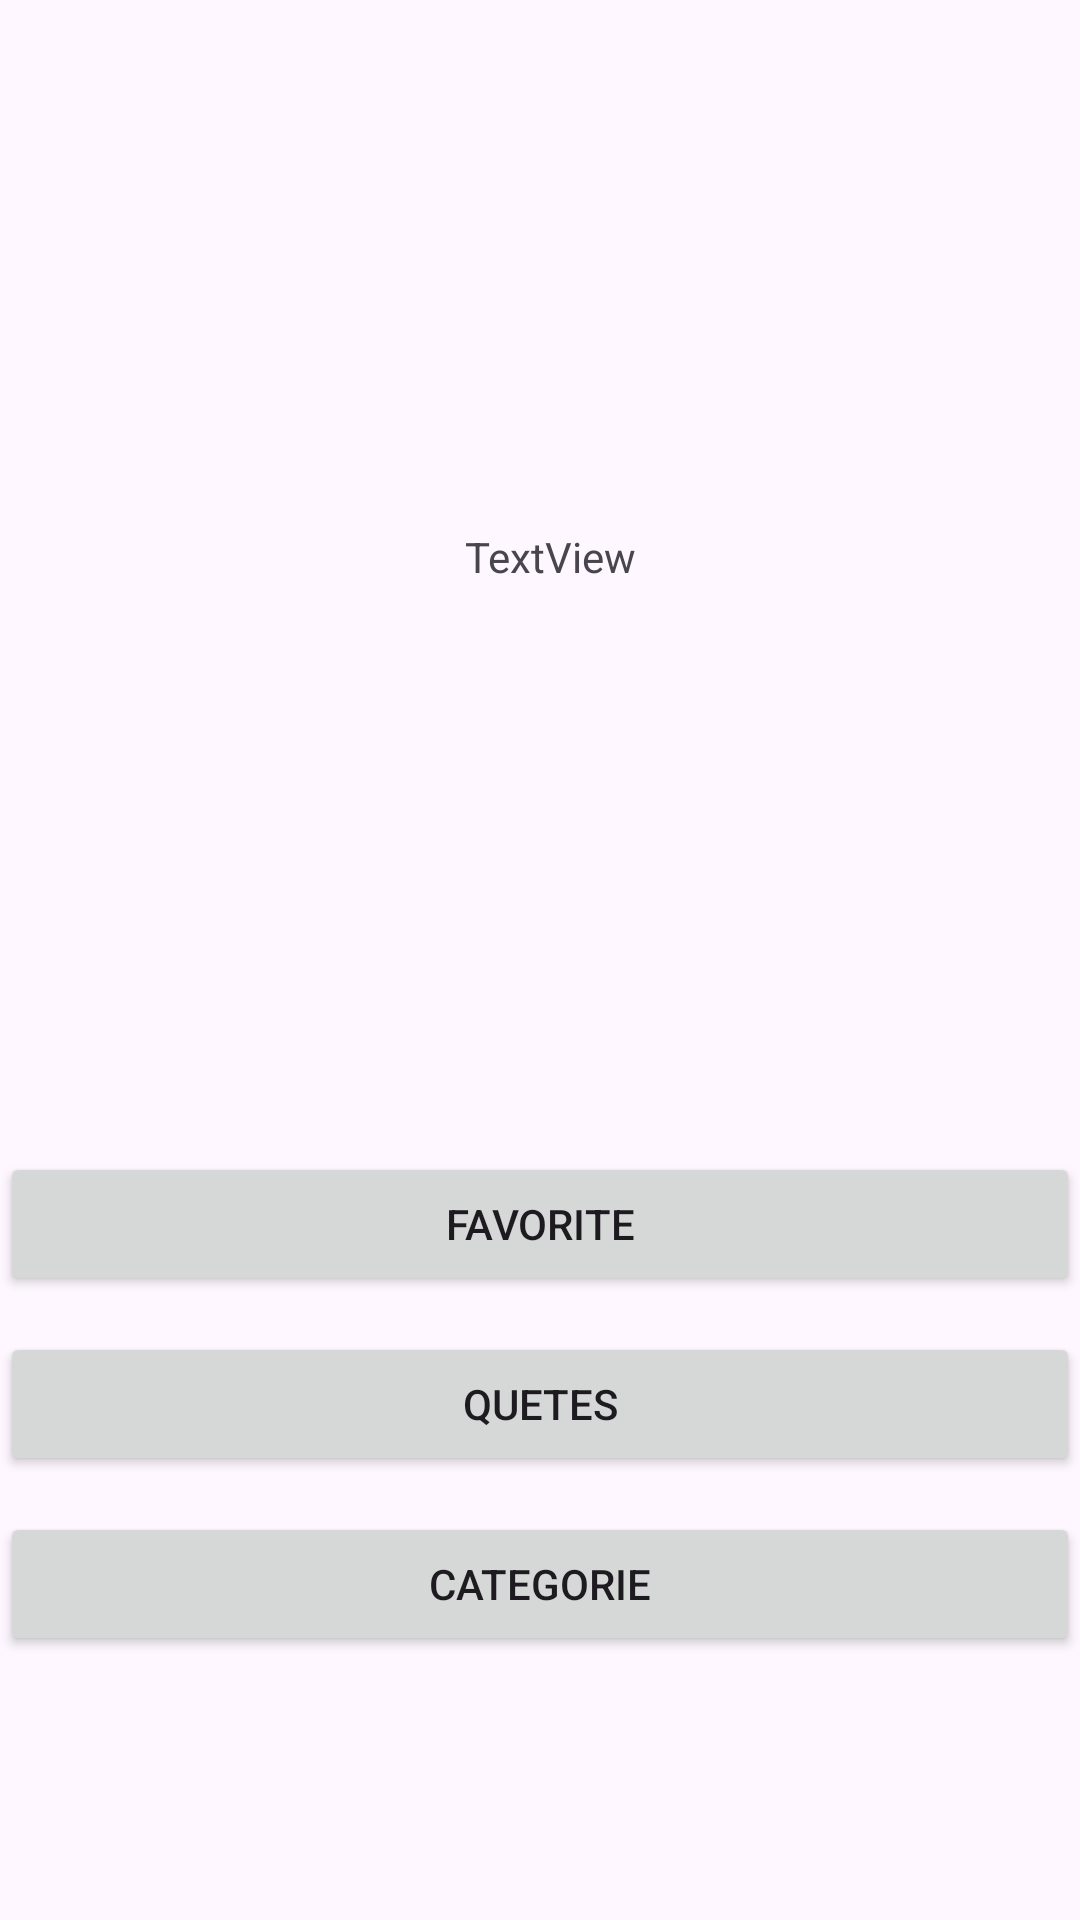

This screen was rendered from an Android layout file. Write that file and the resources it references.
<!-- AndroidManifest.xml: application theme Theme.BookHaven -->
<!-- res/layout/activity_main.xml -->
<?xml version="1.0" encoding="utf-8"?>
<androidx.constraintlayout.widget.ConstraintLayout xmlns:android="http://schemas.android.com/apk/res/android"
    xmlns:app="http://schemas.android.com/apk/res-auto"
    xmlns:tools="http://schemas.android.com/tools"
    android:id="@+id/main"
    android:layout_width="match_parent"
    android:layout_height="match_parent"
    tools:context=".activities.MainActivity">


    <Button
        android:id="@+id/button1"
        android:layout_width="match_parent"
        android:layout_height="wrap_content"
        android:layout_marginTop="384dp"
        android:text="Favorite"
        app:layout_constraintEnd_toEndOf="parent"
        app:layout_constraintHorizontal_bias="0.0"
        app:layout_constraintStart_toStartOf="parent"
        app:layout_constraintTop_toTopOf="parent" />

    <Button
        android:id="@+id/button3"
        android:layout_width="match_parent"
        android:layout_height="wrap_content"
        android:layout_marginTop="504dp"
        android:text="categorie"
        app:layout_constraintEnd_toEndOf="parent"
        app:layout_constraintHorizontal_bias="0.0"
        app:layout_constraintStart_toStartOf="parent"
        app:layout_constraintTop_toTopOf="parent" />

    <Button
        android:id="@+id/button2"
        android:layout_width="match_parent"
        android:layout_height="wrap_content"
        android:layout_marginTop="444dp"
        android:text="Quetes"
        app:layout_constraintEnd_toEndOf="parent"
        app:layout_constraintHorizontal_bias="1.0"
        app:layout_constraintStart_toStartOf="parent"
        app:layout_constraintTop_toTopOf="parent" />

    <TextView
        android:id="@+id/textView2"
        android:layout_width="wrap_content"
        android:layout_height="wrap_content"
        android:layout_marginStart="180dp"
        android:layout_marginTop="176dp"
        android:layout_marginEnd="173dp"
        android:text="TextView"
        app:layout_constraintEnd_toEndOf="parent"
        app:layout_constraintStart_toStartOf="parent"
        app:layout_constraintTop_toTopOf="parent" />
</androidx.constraintlayout.widget.ConstraintLayout>
<!-- resources referenced by this layout -->
<resources>
  <style name="Theme.BookHaven" parent="Base.Theme.BookHaven" />
  <style name="Base.Theme.BookHaven" parent="Theme.Material3.DayNight.NoActionBar">
          
          
      </style>
</resources>
